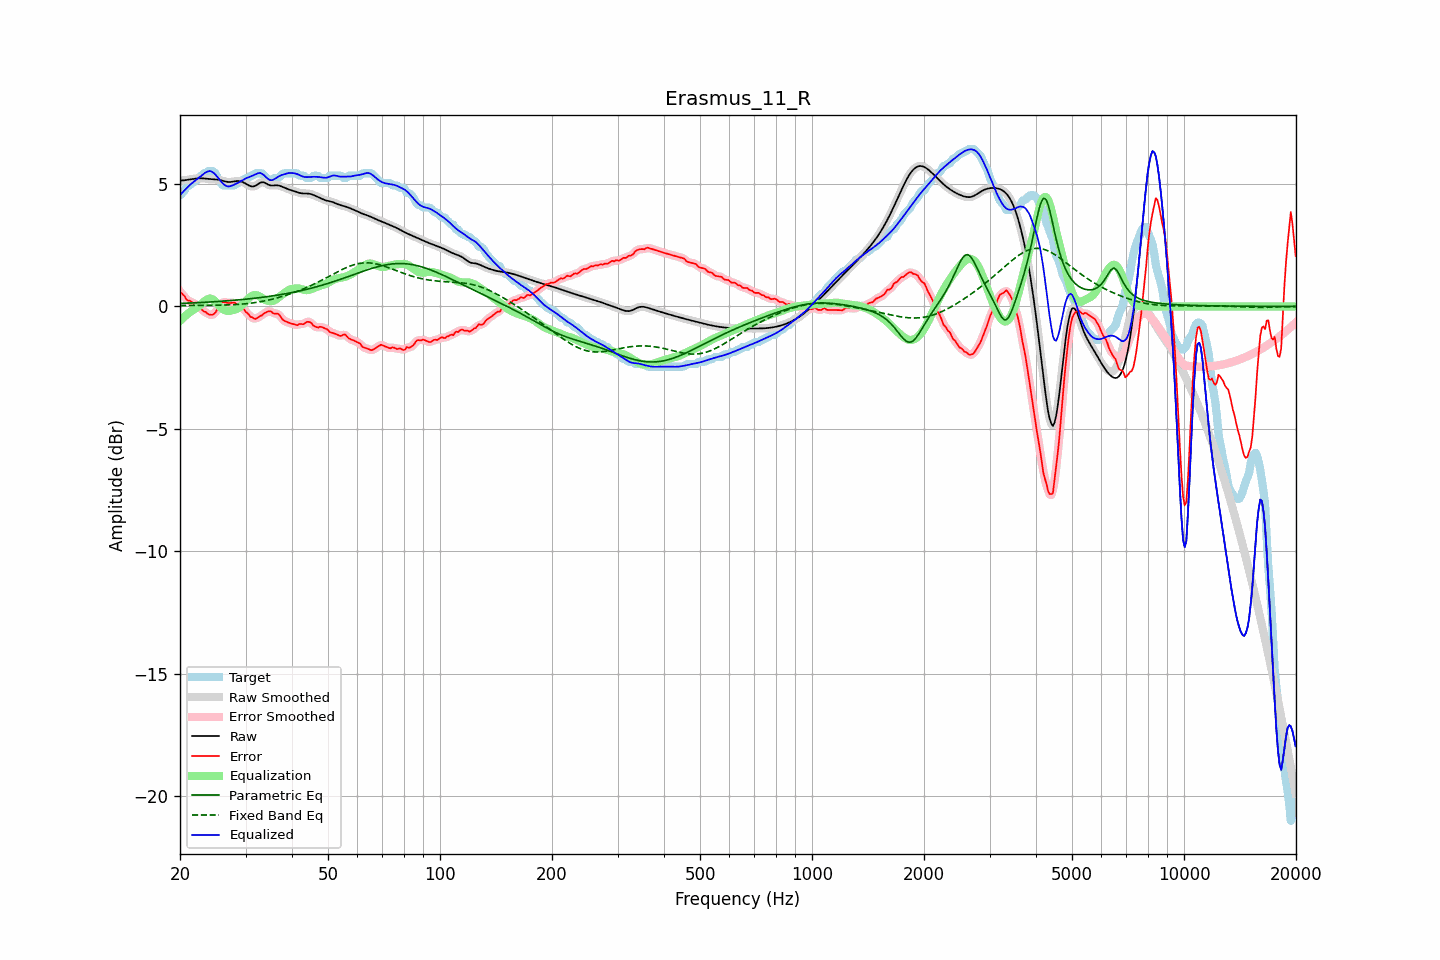

The file beside this chart, header and first rows:
frequency, raw, error, smoothed, error_smoothed, equalization, parametric_eq, fixed_band_eq, equalized_raw, equalized_smoothed, target
20.00, 5.14, 0.60, 5.14, 0.62, -0.59, 0.12, 0.04, 4.55, 4.55, 4.54
20.20, 5.15, 0.55, 5.15, 0.53, -0.52, 0.13, 0.04, 4.62, 4.62, 4.59
20.40, 5.15, 0.47, 5.15, 0.46, -0.46, 0.13, 0.04, 4.69, 4.69, 4.68
20.61, 5.16, 0.41, 5.16, 0.39, -0.40, 0.13, 0.04, 4.76, 4.76, 4.75
20.81, 5.17, 0.28, 5.17, 0.31, -0.35, 0.13, 0.04, 4.82, 4.82, 4.88
21.02, 5.18, 0.24, 5.18, 0.26, -0.29, 0.14, 0.04, 4.89, 4.89, 4.94
21.23, 5.19, 0.24, 5.19, 0.22, -0.24, 0.14, 0.04, 4.95, 4.95, 4.95
21.44, 5.20, 0.20, 5.20, 0.19, -0.19, 0.14, 0.04, 5.02, 5.02, 5.00
21.66, 5.21, 0.15, 5.21, 0.15, -0.15, 0.15, 0.04, 5.07, 5.07, 5.06
21.87, 5.22, 0.09, 5.22, 0.11, -0.11, 0.15, 0.04, 5.12, 5.12, 5.13
22.09, 5.23, 0.09, 5.23, 0.08, -0.06, 0.15, 0.04, 5.17, 5.17, 5.14
22.31, 5.24, 0.06, 5.24, 0.04, -0.02, 0.16, 0.04, 5.22, 5.22, 5.18
22.54, 5.24, -0.02, 5.24, -0.01, 0.03, 0.16, 0.04, 5.27, 5.27, 5.26
22.76, 5.24, -0.09, 5.24, -0.09, 0.09, 0.16, 0.05, 5.33, 5.33, 5.33
22.99, 5.24, -0.15, 5.24, -0.15, 0.14, 0.17, 0.05, 5.38, 5.38, 5.39
23.22, 5.23, -0.21, 5.23, -0.20, 0.20, 0.17, 0.05, 5.43, 5.43, 5.44
23.45, 5.22, -0.22, 5.22, -0.24, 0.25, 0.17, 0.05, 5.48, 5.48, 5.44
23.69, 5.22, -0.29, 5.22, -0.28, 0.29, 0.18, 0.05, 5.51, 5.51, 5.51
23.92, 5.21, -0.33, 5.21, -0.32, 0.32, 0.18, 0.05, 5.53, 5.53, 5.54
24.16, 5.20, -0.34, 5.21, -0.35, 0.32, 0.18, 0.05, 5.53, 5.53, 5.54
24.40, 5.20, -0.34, 5.20, -0.34, 0.30, 0.19, 0.05, 5.50, 5.50, 5.54
24.65, 5.20, -0.31, 5.20, -0.31, 0.26, 0.19, 0.05, 5.46, 5.46, 5.51
24.89, 5.19, -0.25, 5.19, -0.24, 0.20, 0.20, 0.05, 5.39, 5.39, 5.44
25.14, 5.19, -0.14, 5.19, -0.15, 0.13, 0.20, 0.05, 5.31, 5.31, 5.32
25.39, 5.18, -0.03, 5.18, -0.04, 0.05, 0.21, 0.05, 5.23, 5.23, 5.21
25.65, 5.16, 0.04, 5.16, 0.07, -0.02, 0.21, 0.06, 5.15, 5.15, 5.12
25.91, 5.15, 0.16, 5.15, 0.14, -0.08, 0.21, 0.06, 5.07, 5.07, 4.99
26.16, 5.13, 0.19, 5.13, 0.17, -0.13, 0.22, 0.06, 5.00, 5.00, 4.94
26.43, 5.11, 0.17, 5.11, 0.18, -0.16, 0.22, 0.06, 4.95, 4.95, 4.94
26.69, 5.10, 0.15, 5.10, 0.16, -0.18, 0.23, 0.06, 4.92, 4.92, 4.94
26.96, 5.09, 0.14, 5.09, 0.14, -0.18, 0.23, 0.06, 4.90, 4.91, 4.94
27.23, 5.09, 0.14, 5.09, 0.14, -0.18, 0.24, 0.07, 4.91, 4.91, 4.94
27.50, 5.09, 0.15, 5.09, 0.16, -0.16, 0.24, 0.07, 4.93, 4.93, 4.94
27.77, 5.10, 0.16, 5.10, 0.15, -0.15, 0.25, 0.07, 4.96, 4.96, 4.94
28.05, 5.11, 0.16, 5.11, 0.14, -0.13, 0.26, 0.08, 4.99, 4.99, 4.96
28.33, 5.12, 0.10, 5.12, 0.12, -0.10, 0.26, 0.08, 5.02, 5.02, 5.03
28.62, 5.13, 0.08, 5.12, 0.08, -0.07, 0.27, 0.08, 5.05, 5.05, 5.04
28.90, 5.12, 0.05, 5.12, 0.03, -0.03, 0.27, 0.09, 5.09, 5.09, 5.07
29.19, 5.10, -0.04, 5.11, -0.01, 0.02, 0.28, 0.09, 5.12, 5.12, 5.14
29.48, 5.08, -0.06, 5.08, -0.08, 0.08, 0.29, 0.10, 5.17, 5.16, 5.14
29.78, 5.05, -0.14, 5.05, -0.14, 0.15, 0.29, 0.11, 5.20, 5.20, 5.19
30.08, 5.01, -0.23, 5.01, -0.21, 0.22, 0.30, 0.11, 5.23, 5.23, 5.24
30.38, 4.98, -0.27, 4.97, -0.29, 0.29, 0.31, 0.12, 5.26, 5.26, 5.24
30.68, 4.94, -0.35, 4.94, -0.35, 0.35, 0.31, 0.13, 5.29, 5.29, 5.29
30.99, 4.91, -0.43, 4.91, -0.41, 0.40, 0.32, 0.13, 5.31, 5.32, 5.34
31.30, 4.90, -0.44, 4.90, -0.46, 0.44, 0.33, 0.14, 5.34, 5.34, 5.34
31.61, 4.91, -0.49, 4.91, -0.49, 0.46, 0.33, 0.15, 5.37, 5.37, 5.40
31.93, 4.93, -0.51, 4.94, -0.49, 0.47, 0.34, 0.16, 5.40, 5.40, 5.44
32.24, 4.98, -0.47, 4.98, -0.47, 0.46, 0.35, 0.17, 5.43, 5.43, 5.44
32.57, 5.02, -0.42, 5.02, -0.43, 0.43, 0.36, 0.18, 5.45, 5.45, 5.44
32.89, 5.06, -0.38, 5.06, -0.39, 0.39, 0.36, 0.20, 5.45, 5.45, 5.44
33.22, 5.08, -0.36, 5.08, -0.35, 0.35, 0.37, 0.21, 5.42, 5.42, 5.44
33.55, 5.08, -0.30, 5.07, -0.30, 0.30, 0.38, 0.22, 5.38, 5.38, 5.37
33.89, 5.05, -0.26, 5.05, -0.26, 0.27, 0.39, 0.23, 5.32, 5.32, 5.31
34.23, 5.01, -0.23, 5.01, -0.22, 0.24, 0.40, 0.25, 5.25, 5.26, 5.24
34.57, 4.97, -0.20, 4.98, -0.20, 0.23, 0.41, 0.26, 5.20, 5.20, 5.17
34.92, 4.95, -0.19, 4.95, -0.20, 0.22, 0.42, 0.28, 5.17, 5.17, 5.14
35.27, 4.94, -0.22, 4.94, -0.23, 0.22, 0.43, 0.29, 5.16, 5.16, 5.16
35.62, 4.94, -0.28, 4.94, -0.26, 0.23, 0.44, 0.31, 5.18, 5.18, 5.23
35.97, 4.95, -0.29, 4.95, -0.28, 0.26, 0.45, 0.33, 5.22, 5.21, 5.24
... 635 more rows
